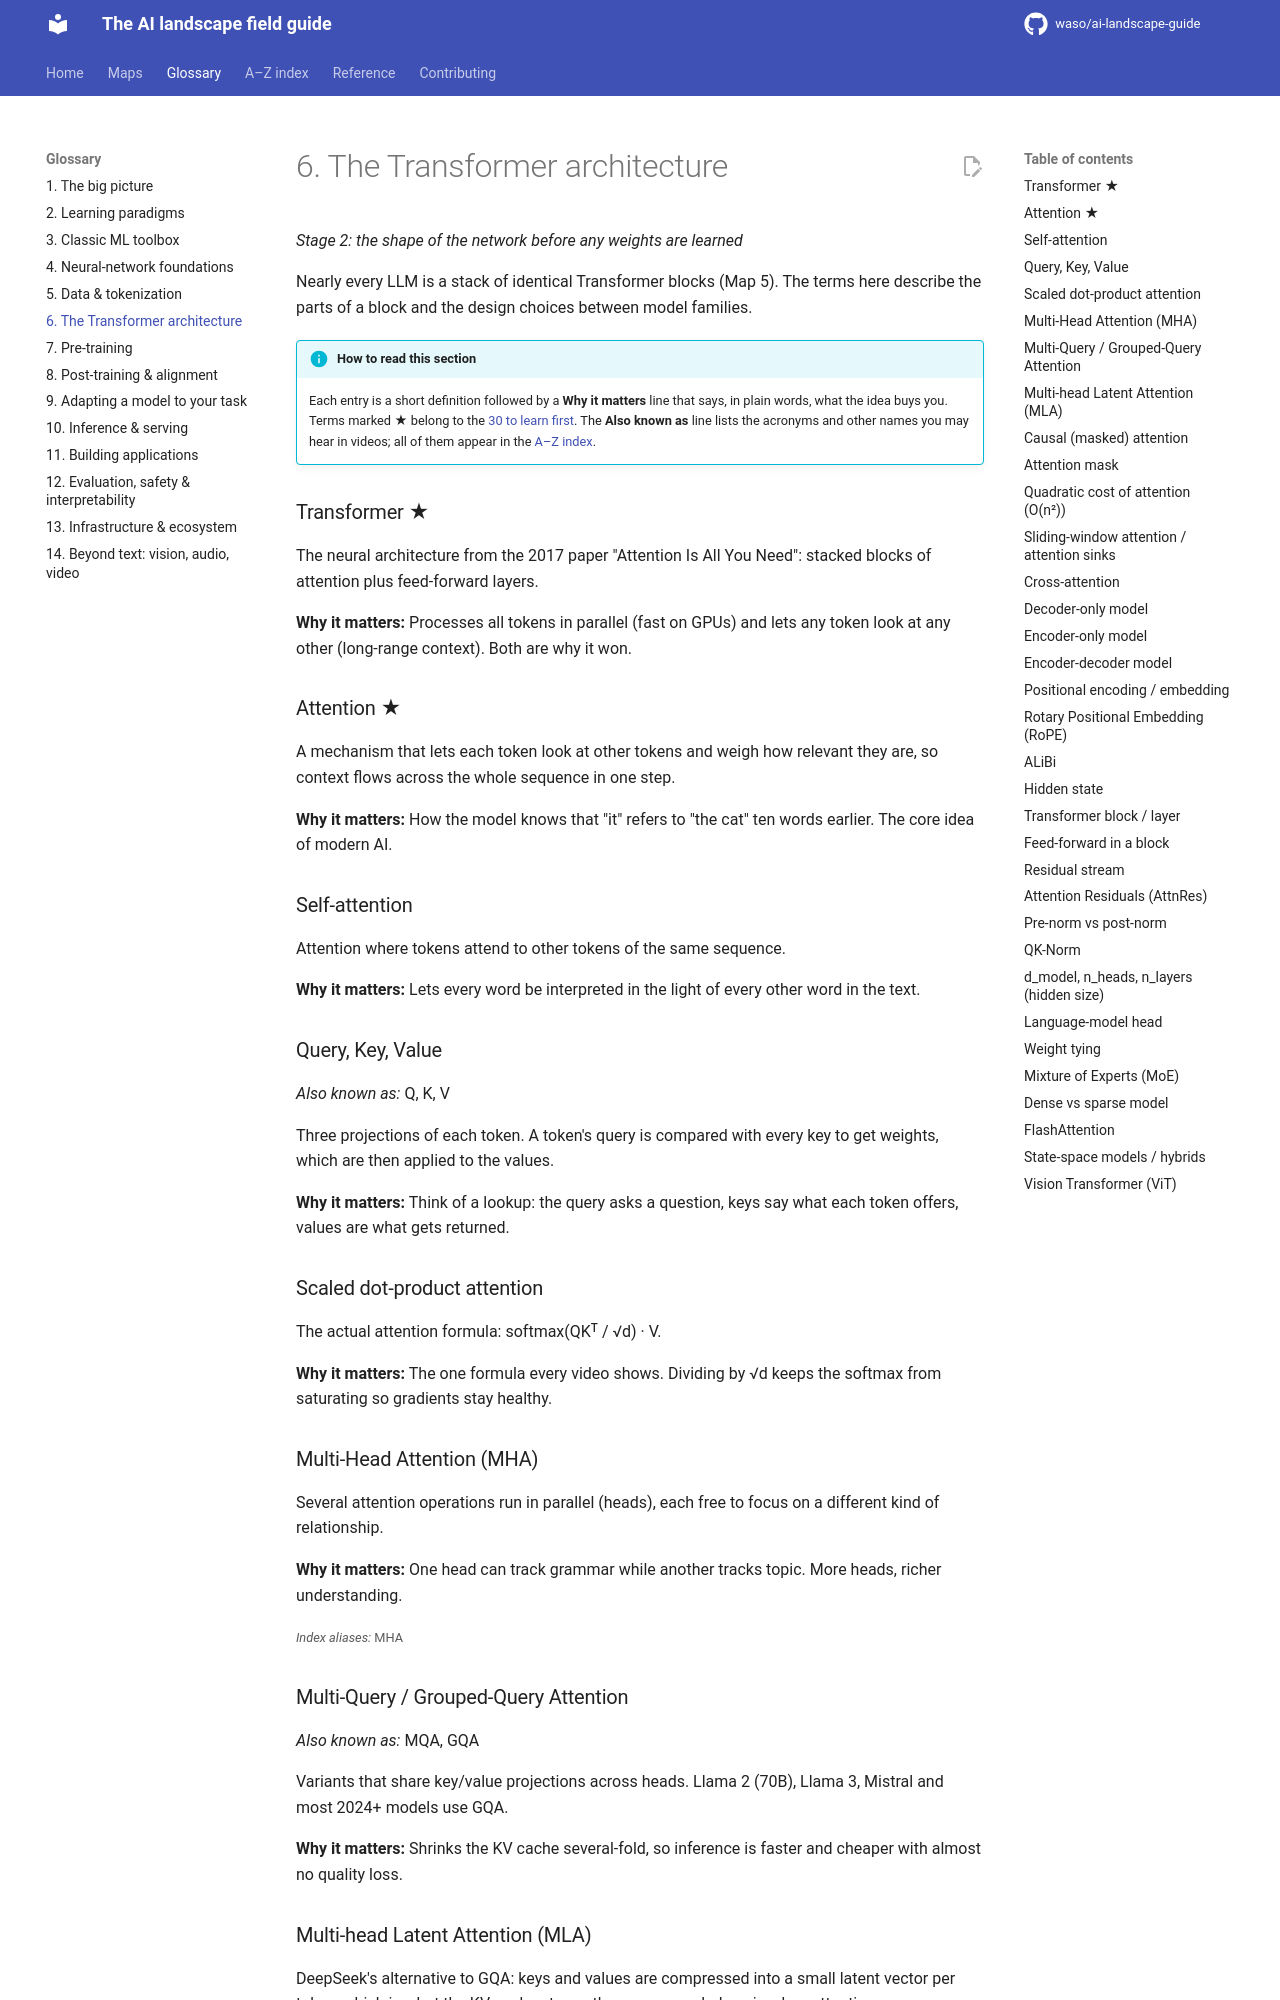

repository: waso/ai-landscape-guide · page: glossary/06-the-transformer-architecture/index.html · generator: mkdocs

# 6. The Transformer architecture

*Stage 2: the shape of the network before any weights are learned*

Nearly every LLM is a stack of identical Transformer blocks (Map 5). The terms here describe the parts of a block and the design choices between model families.

!!! info "How to read this section"
    Each entry is a short definition followed by a **Why it matters** line that says, in plain words, what the idea buys you. Terms marked ★ belong to the [30 to learn first](../index.md#learn-these-30-first). The **Also known as** line lists the acronyms and other names you may hear in videos; all of them appear in the [A–Z index](../index-a-z.md).

### Transformer ★ <a id="transformer"></a>
The neural architecture from the 2017 paper "Attention Is All You Need": stacked blocks of attention plus feed-forward layers.

**Why it matters:** Processes all tokens in parallel (fast on GPUs) and lets any token look at any other (long-range context). Both are why it won.

### Attention ★ <a id="attention"></a>
A mechanism that lets each token look at other tokens and weigh how relevant they are, so context flows across the whole sequence in one step.

**Why it matters:** How the model knows that "it" refers to "the cat" ten words earlier. The core idea of modern AI.

### Self-attention <a id="self-attention"></a>
Attention where tokens attend to other tokens of the same sequence.

**Why it matters:** Lets every word be interpreted in the light of every other word in the text.

### Query, Key, Value <a id="query-key-value"></a>
*Also known as:* Q, K, V

Three projections of each token. A token's query is compared with every key to get weights, which are then applied to the values.

**Why it matters:** Think of a lookup: the query asks a question, keys say what each token offers, values are what gets returned.

### Scaled dot-product attention <a id="scaled-dot-product-attention"></a>
The actual attention formula: softmax(QKᵀ / √d) · V.

**Why it matters:** The one formula every video shows. Dividing by √d keeps the softmax from saturating so gradients stay healthy.

### Multi-Head Attention (MHA) <a id="multi-head-attention"></a>
Several attention operations run in parallel (heads), each free to focus on a different kind of relationship.

**Why it matters:** One head can track grammar while another tracks topic. More heads, richer understanding.

<small>*Index aliases:* MHA</small>

### Multi-Query / Grouped-Query Attention <a id="multi-query-grouped-query-attention"></a>
*Also known as:* MQA, GQA

Variants that share key/value projections across heads. Llama 2 (70B), Llama 3, Mistral and most 2024+ models use GQA.

**Why it matters:** Shrinks the KV cache several-fold, so inference is faster and cheaper with almost no quality loss.
